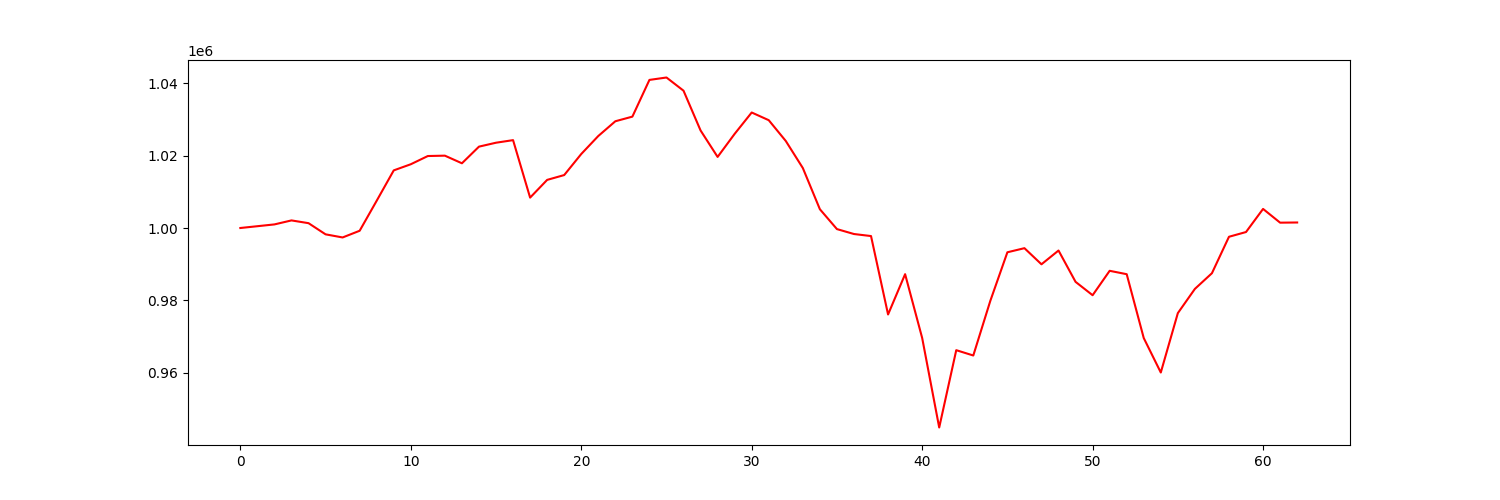

The data file committed next to this chart (first rows):
account_value, date, daily_return
1000000, 2021-10-04, 
1000495, 2021-10-05, 0.0004953
1000992, 2021-10-06, 0.0004964
1002097, 2021-10-07, 0.001104
1001334, 2021-10-08, -0.0007606
998251, 2021-10-11, -0.00308
997388, 2021-10-12, -0.000864
999237, 2021-10-13, 0.001854
1007540, 2021-10-14, 0.008309
1015922, 2021-10-15, 0.00832
1017615, 2021-10-18, 0.001666
1019886, 2021-10-19, 0.002231
1019987, 2021-10-20, 9.962273982377923e-05
1017880, 2021-10-21, -0.002066
1022480, 2021-10-22, 0.004518
1023564, 2021-10-25, 0.00106
1024274, 2021-10-26, 0.000694
1008397, 2021-10-27, -0.0155
1013295, 2021-10-28, 0.004857
1014626, 2021-10-29, 0.001314
1020444, 2021-11-01, 0.005734
1025419, 2021-11-02, 0.004875
1029491, 2021-11-03, 0.003971
1030772, 2021-11-04, 0.001244
1040916, 2021-11-05, 0.009841
1041582, 2021-11-08, 0.00064
1037936, 2021-11-09, -0.003501
1026951, 2021-11-10, -0.01058
1019640, 2021-11-11, -0.007119
1026013, 2021-11-12, 0.00625
1031911, 2021-11-15, 0.005749
1029785, 2021-11-16, -0.00206
1024036, 2021-11-17, -0.005583
1016561, 2021-11-18, -0.0073
1005183, 2021-11-19, -0.01119
999699, 2021-11-22, -0.005455
998337, 2021-11-23, -0.001363
997774, 2021-11-24, -0.0005635
976110, 2021-11-26, -0.02171
987243, 2021-11-29, 0.0114
969629, 2021-11-30, -0.01784
944881, 2021-12-01, -0.02552
966245, 2021-12-02, 0.02261
964773, 2021-12-03, -0.001523
979890, 2021-12-06, 0.01567
993292, 2021-12-07, 0.01368
994426, 2021-12-08, 0.001142
989973, 2021-12-09, -0.004478
993779, 2021-12-10, 0.003845
985120, 2021-12-13, -0.008713
981428, 2021-12-14, -0.003747
988173, 2021-12-15, 0.006872
987236, 2021-12-16, -0.0009483
969596, 2021-12-17, -0.01787
960075, 2021-12-20, -0.00982
976480, 2021-12-21, 0.01709
983175, 2021-12-22, 0.006856
987508, 2021-12-23, 0.004407
997576, 2021-12-27, 0.0102
998888, 2021-12-28, 0.001315
... 3 more rows
